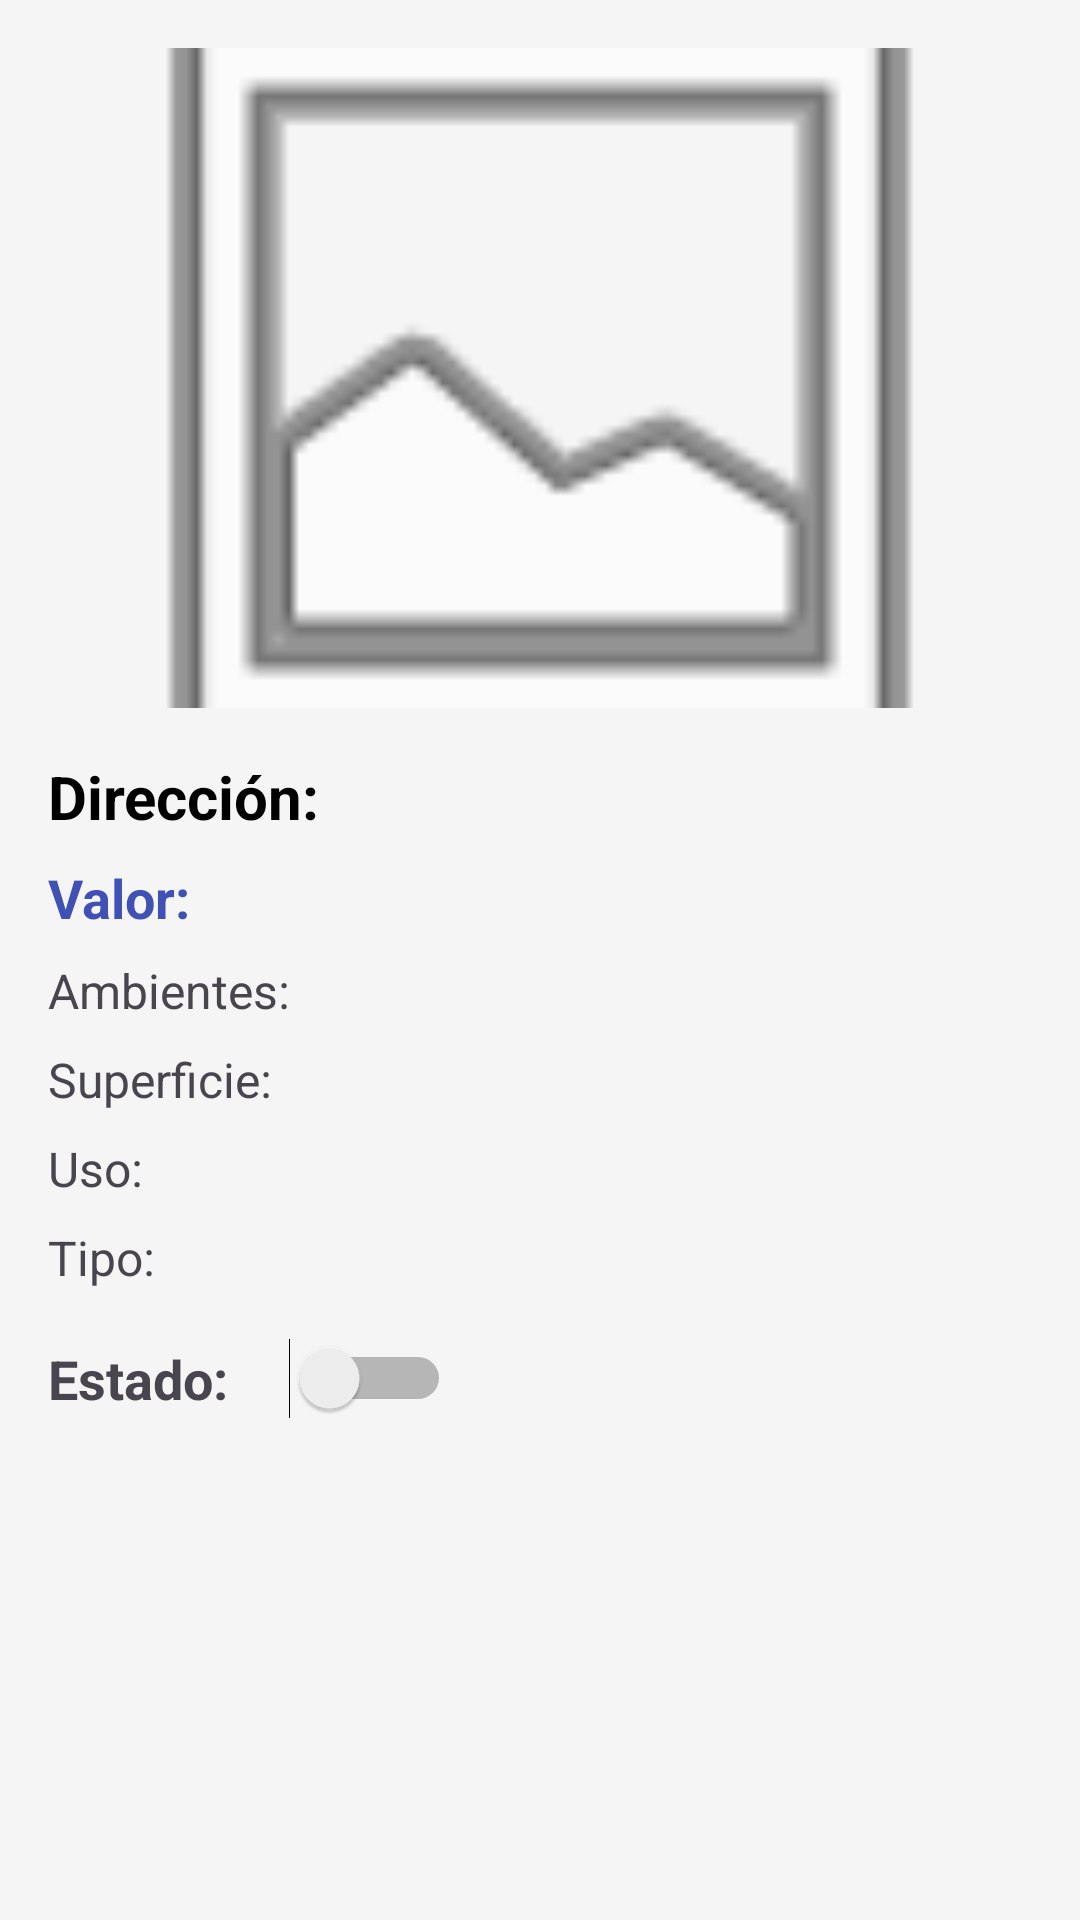

Reconstruct the res/layout file that produces this screen, plus the resources it refers to.
<!-- AndroidManifest.xml: application theme Theme.Inmobiliaria -->
<!-- res/layout/fragment_inmueble_detalle.xml -->
<?xml version="1.0" encoding="utf-8"?>
<LinearLayout xmlns:android="http://schemas.android.com/apk/res/android"
    android:layout_width="match_parent"
    android:layout_height="match_parent"
    android:orientation="vertical"
    android:padding="16dp"
    android:background="#F5F5F5">

    <ImageView
        android:id="@+id/ivDetalleImagen"
        android:layout_width="match_parent"
        android:layout_height="220dp"
        android:scaleType="centerCrop"
        android:layout_marginBottom="16dp"
        android:src="@android:drawable/ic_menu_gallery" />

    <TextView
        android:id="@+id/tvDetalleDireccion"
        android:layout_width="match_parent"
        android:layout_height="wrap_content"
        android:text="Dirección: "
        android:textSize="20sp"
        android:textStyle="bold"
        android:textColor="#000000"
        android:layout_marginBottom="8dp"/>

    <TextView
        android:id="@+id/tvDetalleValor"
        android:layout_width="match_parent"
        android:layout_height="wrap_content"
        android:text="Valor: "
        android:textSize="18sp"
        android:textColor="#3F51B5"
        android:textStyle="bold"
        android:layout_marginBottom="8dp"/>

    <TextView
        android:id="@+id/tvDetalleAmbientes"
        android:layout_width="match_parent"
        android:layout_height="wrap_content"
        android:text="Ambientes: "
        android:textSize="16sp"
        android:layout_marginBottom="8dp"/>

    <TextView
        android:id="@+id/tvDetalleSuperficie"
        android:layout_width="match_parent"
        android:layout_height="wrap_content"
        android:text="Superficie: "
        android:textSize="16sp"
        android:layout_marginBottom="8dp"/>

    <TextView
        android:id="@+id/tvDetalleUso"
        android:layout_width="match_parent"
        android:layout_height="wrap_content"
        android:text="Uso: "
        android:textSize="16sp"
        android:layout_marginBottom="8dp"/>

    <TextView
        android:id="@+id/tvDetalleTipo"
        android:layout_width="match_parent"
        android:layout_height="wrap_content"
        android:text="Tipo: "
        android:textSize="16sp"
        android:layout_marginBottom="16dp"/>

    <LinearLayout
        android:layout_width="match_parent"
        android:layout_height="wrap_content"
        android:orientation="horizontal"
        android:gravity="center_vertical">

        <TextView
            android:id="@+id/tvDetalleEstado"
            android:layout_width="wrap_content"
            android:layout_height="wrap_content"
            android:text="Estado: "
            android:textSize="18sp"
            android:textStyle="bold"/>

        <Switch
            android:id="@+id/swDetalleEstado"
            android:layout_width="wrap_content"
            android:layout_height="wrap_content"
            android:layout_marginStart="16dp" />
    </LinearLayout>

</LinearLayout>
<!-- resources referenced by this layout -->
<resources>
  <style name="Theme.Inmobiliaria" parent="Base.Theme.Inmobiliaria" />
  <style name="Base.Theme.Inmobiliaria" parent="Theme.Material3.DayNight.NoActionBar">
          
          
      </style>
</resources>
